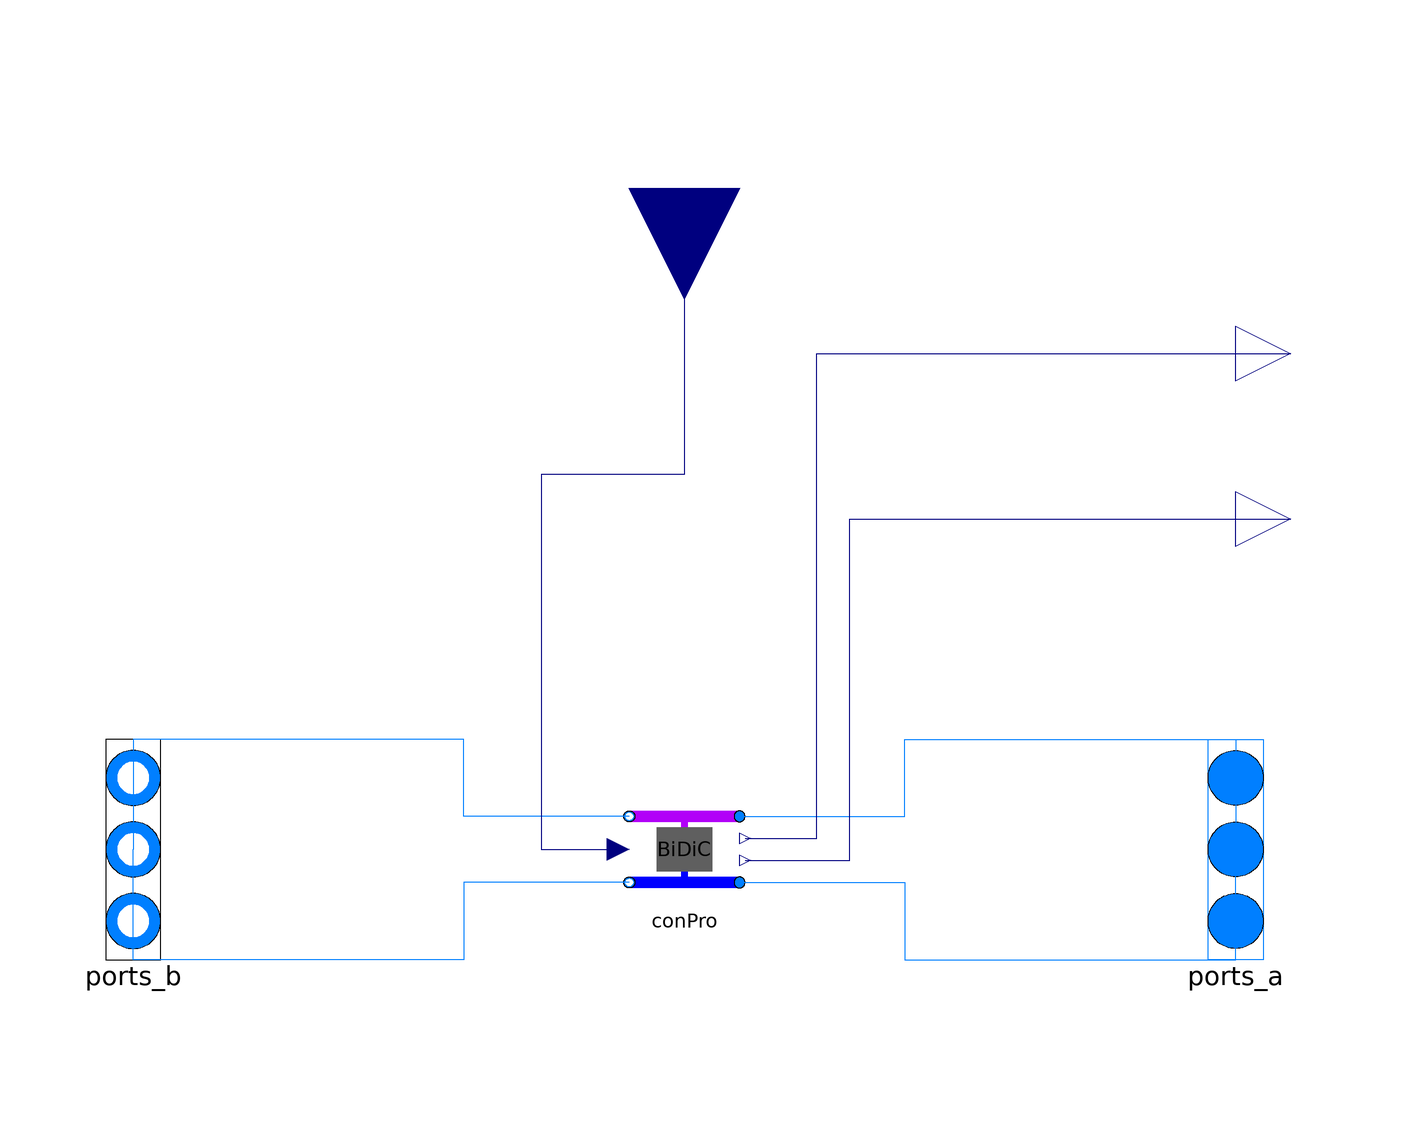

Above is the diagram view of the following Modelica model: its components placed by their Placement annotations and its connect equations drawn as lines.

model DC_BiDirectConsumer
  "Multi port model of district cooling consumer with continous demand and bi directional flow."
  extends
    dhcSim.DHC.Submodules.MultiPortModules.BaseClasses.BaseMultiPortModule;

  parameter Integer iLev1(min=1, max=nLev) = 1 "Grid connection of ports a1 and b1";
  parameter Integer iLev2(min=1, max=nLev) = 2 "Grid connection of ports a2 and b2";

  parameter Modelica.SIunits.HeatFlowRate Q_flow_nominal "Nominal heat flow rate"
                                                                                 annotation(Dialog(group = "Nominal condition"));
  parameter Modelica.SIunits.HeatFlowRate Q_flow_nominal_pro "Nominal heat flow rate of intetrnal cool producer"
                                                                                                                annotation(Dialog(group = "Nominal condition"));
  parameter dhcSim.Fluid.Types.FeedingTemperaturePro supTempType=dhcSim.Fluid.Types.FeedingTemperaturePro.fixed
    "Define how supply temperature is caclulated if producer";
  parameter dhcSim.Fluid.Types.FeedingTemperatureCon retTempType=dhcSim.Fluid.Types.FeedingTemperatureCon.fixed
    "Define how return temperature is caclulated if consumer";

  // Return Temperatur
  parameter Modelica.SIunits.Temperature TNetSupSet=Medium.T_default
  "Return temperature if supTempType=fixed" annotation(Dialog(enable=
          supTempType == dhcSim.Fluid.Types.FeedingTemperatureCon.fixed));
  parameter Modelica.SIunits.Temperature TNetRetSet=Medium.T_default
  "Return temperature if retTempType=fixed" annotation(Dialog(enable=
          retTempType == dhcSim.Fluid.Types.FeedingTemperatureCon.fixed));
  parameter Modelica.SIunits.TemperatureDifference deltaT=5 "Temperature difference between inlet and outlet if supTempType or retTempType = dTFix "
    annotation(Dialog(enable=supTempType == dhcSim.Fluid.Types.FeedingTemperatureCon.dTFix
           or retTempType == dhcSim.Fluid.Types.FeedingTemperatureCon.dTFix));

  parameter Modelica.SIunits.Temperature TNetIn_nominal=Medium.T_default "Nominal Temperature of inflow at network side"
                                                                                                                        annotation(Dialog(group = "Nominal condition", enable=
          retTempType == dhcSim.Fluid.Types.FeedingTemperatureCon.heatExchanger));
  parameter Modelica.SIunits.Temperature TNetOut_nominal=Medium.T_default "Nominal Temperature of outflow at network side"
                                                                                                                          annotation(Dialog(group = "Nominal condition", enable=
          retTempType == dhcSim.Fluid.Types.FeedingTemperatureCon.heatExchanger));
  parameter Modelica.SIunits.Temperature TBuiIn_nominal=Medium.T_default "Nominal Temperature of inflow at building side"
                                                                                                                         annotation(Dialog(group = "Nominal condition", enable=
          retTempType == dhcSim.Fluid.Types.FeedingTemperatureCon.heatExchanger));
  parameter Modelica.SIunits.Temperature TBuiOut_nominal=Medium.T_default "Nominal Temperature of outflow at building side"
                                                                                                                           annotation(Dialog(group = "Nominal condition", enable=
          retTempType == dhcSim.Fluid.Types.FeedingTemperatureCon.heatExchanger));

  // Table
  final parameter String tableName="table" "Table name" annotation (Dialog(group="Table data"));
  parameter String fileName="NoName" "File name" annotation (
      Dialog(
      group="Table data",
      loadSelector(filter="Text files (*.txt);;MATLAB MAT-files (*.mat)",
          caption="Open file in which table is present")));

  Modelica.Blocks.Interfaces.RealOutput Q_flow_out annotation (Placement(
        transformation(extent={{100,50},{120,70}}), iconTransformation(
        extent={{-10,-10},{10,10}},
        rotation=270,
        origin={70,-76})));
  dhcSim.DHC.Submodules.FourPortModules.DistrictCooling.Consumer.DC_BiDirectConsumer
    conPro(
    redeclare package Medium = Medium,
    final dp_nominal=dp_nominal,
    final tableName=tableName,
    final fileName=fileName,
    final allowFlowReversal=allowFlowReversal,
    final energyDynamics=energyDynamics,
    final tau=tau,
    final from_dp=from_dp,
    final show_T=show_T,
    final p_start_1=p_start[iLev1],
    final T_start_1=T_start[iLev1],
    final X_start_1=X_start[iLev1, :],
    final C_start_1=C_start[iLev1, :],
    final C_nominal_1=C_nominal[iLev1, :],
    final p_start_2=p_start[iLev2],
    final T_start_2=T_start[iLev2],
    final X_start_2=X_start[iLev2, :],
    final C_start_2=C_start[iLev2, :],
    final C_nominal_2=C_nominal[iLev2, :],
    final m_flow_nominal=m_flow_nominal,
    final deltaM=deltaM,
    final TNetRetSet=TNetRetSet,
    final deltaT=deltaT,
    final linearizeFlowResistance=linearizeFlowResistance,
    final m_flow_small=m_flow_small,
    final supTempType=supTempType,
    final retTempType=retTempType,
    final TNetSupSet=TNetSupSet,
    final Q_flow_nominal=Q_flow_nominal,
    final Q_flow_nominal_pro=Q_flow_nominal_pro,
    final TNetIn_nominal=TNetIn_nominal,
    final TNetOut_nominal=TNetOut_nominal,
    final TBuiIn_nominal=TBuiIn_nominal,
    final TBuiOut_nominal=TBuiOut_nominal)
    annotation (Placement(transformation(extent={{-10,-10},{10,10}})));
  Modelica.Blocks.Interfaces.RealOutput dp_out annotation (Placement(
        transformation(extent={{100,80},{120,100}}), iconTransformation(extent={{-10,-10},
            {10,10}},
        rotation=270,
        origin={-70,-76})));

  Modelica.Blocks.Interfaces.RealInput y_Pro(min=0, max=1)
    "Input signal of internal producer y=0..1"
    annotation (Placement(transformation(extent={{-20,-20},{20,20}},
        rotation=270,
        origin={0,120}),
        iconTransformation(extent={{-20,-20},{20,20}},
        rotation=270,
        origin={0,120})));
equation
  connect(conPro.port_b1, ports_b[iLev1]) annotation (Line(points={{-10,6},{-40,
          6},{-40,20},{-100,20},{-100,0}},
                            color={0,127,255}));
  connect(conPro.port_b2, ports_b[iLev2]) annotation (Line(points={{-10,-6},{-40,
          -6},{-40,-20},{-100,-20},{-100,0}},
                             color={0,127,255}));
  connect(conPro.port_a1, ports_a[iLev1]) annotation (Line(points={{10,6},{40,6},
          {40,20},{100,20},{100,0}},
                       color={0,127,255}));
  connect(conPro.port_a2, ports_a[iLev2]) annotation (Line(points={{10,-6},{40,-6},
          {40,-20},{100,-20},{100,0}},
                          color={0,127,255}));

     for i in 1:nLev loop
       if ((i <> iLev1) and (i <> iLev2)) then
         connect(ports_b[i], ports_a[i]);
       end if;
     end for;

  connect(y_Pro, conPro.y_Pro) annotation (Line(points={{0,120},{0,68},{-26,68},
          {-26,0},{-12,0}}, color={0,0,127}));
  connect(conPro.Q_flow_out, Q_flow_out) annotation (Line(points={{11,-2},{30,-2},
          {30,60},{110,60}}, color={0,0,127}));
  connect(conPro.dp_out, dp_out) annotation (Line(points={{11,2},{24,2},{24,90},
          {110,90}}, color={0,0,127}));
  annotation (Icon(coordinateSystem(preserveAspectRatio=false), graphics={
        Rectangle(
          extent={{-100,54},{100,74}},
          lineColor={0,0,255},
          pattern=LinePattern.None,
          fillColor={178,0,248},
          fillPattern=FillPattern.Solid),
        Rectangle(
          extent={{-100,-46},{100,-66}},
          lineColor={0,0,255},
          pattern=LinePattern.None,
          fillColor={0,0,255},
          fillPattern=FillPattern.Solid),
        Rectangle(
          extent={{-33,-6},{33,6}},
          lineColor={0,0,255},
          pattern=LinePattern.None,
          fillColor={178,0,248},
          fillPattern=FillPattern.Solid,
          origin={-2.66454e-15,37},
          rotation=90),
        Rectangle(
          extent={{-35,6},{35,-6}},
          lineColor={0,0,255},
          pattern=LinePattern.None,
          fillColor={0,0,255},
          fillPattern=FillPattern.Solid,
          origin={1.77636e-15,-31},
          rotation=90),
        Rectangle(
          extent={{-50,44},{50,-36}},
          lineColor={0,0,255},
          pattern=LinePattern.None,
          fillColor={95,95,95},
          fillPattern=FillPattern.Solid),
                                Text(
          extent={{-50,38},{50,-42}},
          lineColor={0,0,0},
          textString="BiDiC"),
        Text(
          extent={{-150,-136},{150,-96}},
          textString="%name",
          lineColor={0,0,255})}),                                Diagram(
        coordinateSystem(preserveAspectRatio=false)));
end DC_BiDirectConsumer;